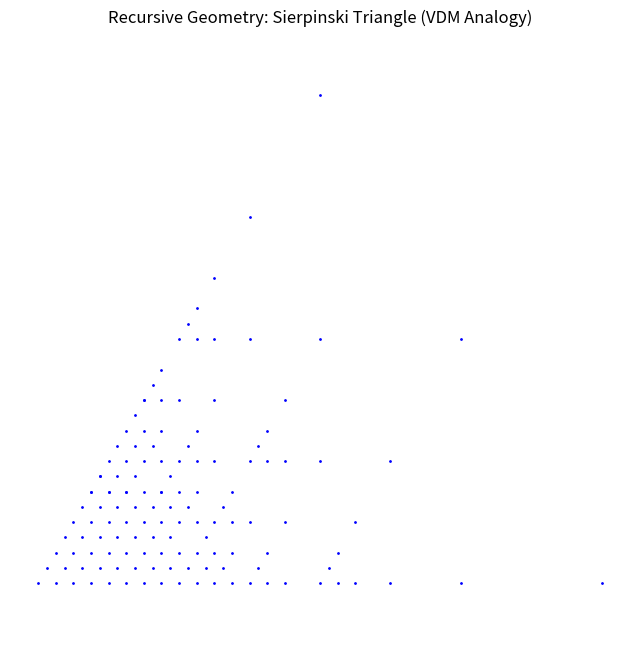

Here is the Python script that generated this plot: (Note: this script raises an exception after producing the figure.)
import numpy as np
import matplotlib.pyplot as plt

def sierpinski(n):
    """Generate points for a Sierpinski triangle at iteration n."""
    points = np.array([[0, 0], [1, 0], [0.5, np.sqrt(3)/2]])
    for _ in range(n):
        new_points = []
        for p in points:
            new_points.append(p)
            new_points.append((p + points[0]) / 2)
            new_points.append((p + points[1]) / 2)
            new_points.append((p + points[2]) / 2)
        points = np.unique(new_points, axis=0)  # Remove duplicates
    return points

# Generate at level 5 (adjust for detail)
pts = sierpinski(5)

# Plot
plt.figure(figsize=(8, 8))
plt.scatter(pts[:, 0], pts[:, 1], s=1, color='blue')
plt.title('Recursive Geometry: Sierpinski Triangle (VDM Analogy)')
plt.axis('equal')
plt.axis('off')

# Save
plt.savefig('assets/figures/sierpinski_triangle.png')
plt.show()
